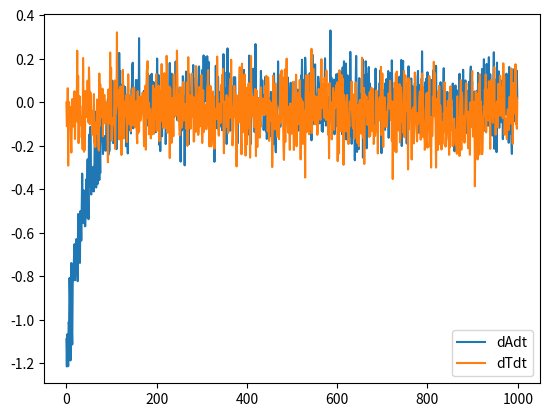

Write the Python code that produced this figure.
import numpy as np
class TypeIIToxinAntitoxin(object):
	def __init__(self, params):
		pass
		# TODO figure out params!

	def evolve_state(self, time_step, state):
		A = state['A']
		T = state['T']
		T2 = state['T2']
		A2 = state['A2']
		A2T = state['A2T']
		A2T2 = state['A2T2']
		kt1 = state['kt1']
		kt2 = state['kt2']
		kp1 = state['kp1']
		kp2 = state['kp2'] 
		kh = state['kh']
		tu = state['tu']
		ta = state['ta'] 
		tt = state['tt']
		alpha = state['alpha']
		rho = state['rho']
		n = state['n'] 
		sigma = state['sigma'] 
		p = state['p']

		ka2f = state['ka2f']
		ka2r = state['ka2r']
		ka2tf = state['ka2tf']
		ka2tr = state['ka2tr']
		ka2t2f = state['ka2t2f']
		ka2t2r = state['ka2t2r']

		# convert half lives to rates
		umax = np.log(2)/tu
		lambda_A = np.log(2)/ta
		lambda_T = np.log(2)/tt

		# Eqs from Fasani and Savageau
		X1 = 1 + T**n/kt1**n #Hill equation
		X2 = 1 + T**n/kt2**n #Hill equation
		# Y = 1 + A2/kp1 + ((2 * A2T)/(kp2 * kh))**p + (A2T2)/(kp1 * kh)
		Y = 1 + (A**2)/(kp1**2) + ((2 * A**2 * T)/(kp2**2 * kh))**p + (A**2 * T**2)/(kp1**2 * kh**2)


		dAdt = sigma * alpha /(Y * X2) - umax * A/X1 - lambda_A*A + np.random.normal(0,1) * 10**(-1)
		dTdt = alpha/(Y * X2) - umax * T/X1 - lambda_T*T + np.random.normal(0,1) * 10**(-1)

		# complexes
		# A2 = A2 + ka2f * A - ka2r*A2
		# A2T = A2T + ka2tf * A2 * T - ka2tr*A2T
		# A2T2 = A2T2 + ka2t2f * A2T * T - ka2t2r * A2T2



		state['A'] = state['A'] + dAdt
		state['T'] = state['T'] + dTdt
		state['dAdt'] = dAdt
		state['dTdt'] = dTdt

		state['A2'] = A2
		state['A2T'] = A2T
		state['A2T2'] = A2T2
		return state


class Integrator(object):
	def __init__(self, system, params):
		self.system = system
		self.time_step = params.get('time_step', 1.0)

	def integrate(self, time_step, duration, state):
		time = 0

		while time < duration:
			state = self.system.evolve_state(time_step, state)
			time += time_step

		return state

if __name__ == '__main__':
	import matplotlib
	matplotlib.use('Agg')
	import matplotlib.pyplot as plt
	system = TypeIIToxinAntitoxin({})
	integrator = Integrator(system, {})
	state = {
		'A' : 100,
		'T' : 100,
		'T2' : 10,
		'A2' : 10,
		'A2T' : 10,
		'A2T2' : 10,
		'kt1' : 10,
		'kt2' : 100,
		'kp1' : 1,
		'kp2' : 10,
		'kh' : 100,
		'tu' : 30,
		'ta' : 60,  # min
		'tt' : 2880,  # 48hrs = 2880 min
		'alpha' : 1,
		'rho' : 2,
		'n' : 2,
		'sigma' : 10,
		'p' : 5,
		'dAdt' : 0,
		'dTdt' : 0,
		# totally made up stuff
		'ka2f' : 100,   # A -> A2
		'ka2r' : 10,    # A <- A2
		'ka2tf' : 100,  # A2 + T -> A2T
		'ka2tr' : 10,   # A2 + T <- A2T
		'ka2t2f' : 100, # A2T + T -> A2T2
		'ka2t2r' : 10}  # A2T + T <- A2T2

	T = []
	A = []
	dAdt = []
	dTdt = []	
	time_vec = range(0,1000)
	for t in time_vec:	
		state = integrator.integrate(1.0, 2, state)
		T.append(state['T'])
		A.append(state['A'])
		dAdt.append(state['dAdt'])
		dTdt.append(state['dTdt'])

	plt.plot(time_vec, T, label='T')
	plt.plot(time_vec, A, label='A')
	plt.legend()
	plt.savefig('AT')
	plt.clf()

	plt.plot(time_vec, dAdt, label='dAdt')
	plt.plot(time_vec, dTdt, label='dTdt')
	plt.legend()
	plt.savefig('AT_derivatives')

	
